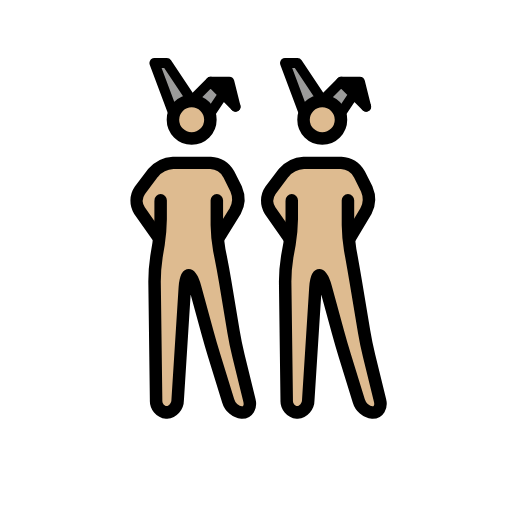
t = 0.00 s
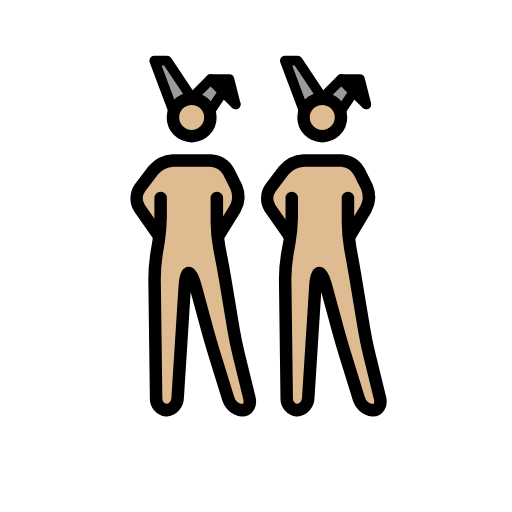
t = 0.48 s
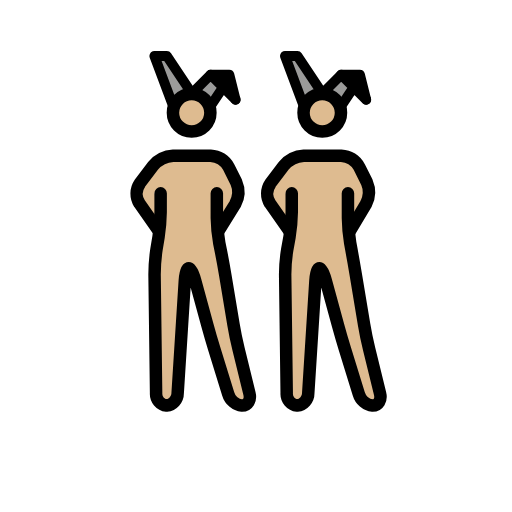
t = 1.43 s
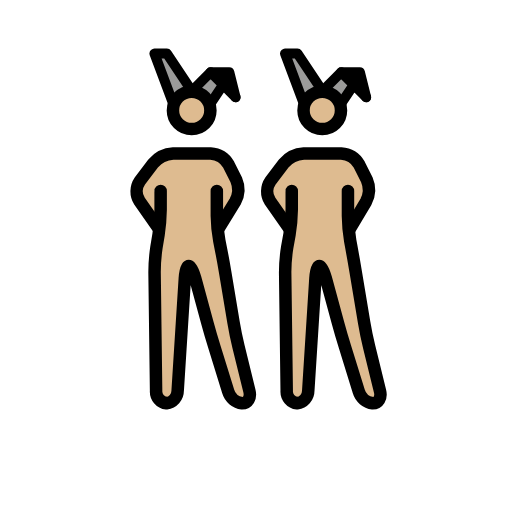
t = 1.90 s
t = 2.38 s: frame unchanged from t = 1.43 s, image omitted
t = 3.33 s: frame unchanged from t = 0.48 s, image omitted

The animated SVG that drew these frames (rendered in a browser with its animation timeline set to each time). Animation: 1 SMIL element (animateTransform=1); one cycle of 3.80 s, repeats indefinitely.

<?xml version='1.0' encoding='utf-8'?>
<svg xmlns="http://www.w3.org/2000/svg" id="emoji" viewBox="-5 -5 82 82" width="200" height="200" role="img">
  <title>OpenMoji: people with bunny ears: medium-light skin tone</title><g><g id="color">
    <polyline fill="#9b9b9a" points="22.727 13.085 19.727 5.085 21.727 5.085 25.727 11.085" />
    <polyline fill="#9b9b9a" points="28.727 13.085 30.727 10.085 32.727 12.085 28.727 8.085 25.727 11.085" />
    <polyline fill="#9b9b9a" points="43.643 13.085 40.643 5.085 42.643 5.085 46.643 11.085" />
    <polyline fill="#9b9b9a" points="49.643 13.085 51.643 10.085 53.643 12.085 49.643 8.085 46.643 11.085" />
    <polyline points="32.727 12.085 31.727 8.085 28.727 8.085" />
    <polyline points="53.643 12.085 52.643 8.085 49.643 8.085" />
  </g>
  <g id="skin">
    <circle cx="25.6962" cy="14.1787" r="3" fill="#debb90" />
    <path fill="#debb90" d="M29.7274,27.0849l-.6185,6,1.6185,5,2,12,2.7,11h-3.3l-3.4-11-3-11h-1l-1.4,22h-3.3l-.3-23,1.5006-5.8774-.5006-5.1226s0-2-1,0l1,2v3l-3-3v-5l3-2,1-1h7l2,1,1,2,1,3-2,4h-1" />
    <path fill="#debb90" d="M50.7274,27.0849l-.6026,6,1.6026,5,2,12,2.7,11h-3.3l-3.4-11-3-11h-1l-1.4,22h-3.3l-.3-23,1.66-5.9493-.66-5.0507s0-2-1,0l1,2v3l-3-3v-5l3-2,1-1h7l2,1,1,2,1,3-2,4h-1" />
    <circle cx="46.6122" cy="14.1787" r="3" fill="#debb90" />
  </g>
  <g id="line">
    <circle cx="25.6962" cy="14.1787" r="3" fill="none" stroke="#000" stroke-miterlimit="10" stroke-width="2" />
    <polyline fill="none" stroke="#000" stroke-linecap="round" stroke-linejoin="round" stroke-width="1.6" points="22.727 13.085 19.727 5.085 21.727 5.085 25.727 11.085" />
    <polyline fill="none" stroke="#000" stroke-linecap="round" stroke-linejoin="round" stroke-width="1.6" points="28.727 13.085 30.727 10.085 32.727 12.085 28.727 8.085 25.727 11.085" />
    <polyline fill="none" stroke="#000" stroke-linecap="round" stroke-linejoin="round" stroke-width="1.6" points="32.727 12.085 31.727 8.085 28.727 8.085" />
    <circle cx="46.6122" cy="14.1787" r="3" fill="none" stroke="#000" stroke-miterlimit="10" stroke-width="2" />
    <polyline fill="none" stroke="#000" stroke-linecap="round" stroke-linejoin="round" stroke-width="1.6" points="43.643 13.085 40.643 5.085 42.643 5.085 46.643 11.085" />
    <polyline fill="none" stroke="#000" stroke-linecap="round" stroke-linejoin="round" stroke-width="1.6" points="49.643 13.085 51.643 10.085 53.643 12.085 49.643 8.085 46.643 11.085" />
    <polyline fill="none" stroke="#000" stroke-linecap="round" stroke-linejoin="round" stroke-width="1.6" points="53.643 12.085 52.643 8.085 49.643 8.085" />
    <path fill="none" stroke="#000" stroke-linecap="round" stroke-linejoin="round" stroke-width="2" d="M29.7274,27.0849v4a24.3894,24.3894,0,0,0,.3926,3.9609l.2148,1.0782c.2158,1.0781.541,2.8486.7217,3.9337l1.3418,8.0546c.1807,1.085.5439,2.8466.8057,3.9151l1.747,7.1152c.2618,1.0683-.2656,1.9423-1.1728,1.9423a2.6669,2.6669,0,0,1-2.2412-1.9111L29.3182,51.996c-.3252-1.0517-.8271-2.7793-1.1172-3.8408l-1.9472-7.1406c-.29-1.0615-.751-1.93-1.0264-1.93s-.5576.8984-.627,1.9962L23.454,59.0888a2.0027,2.0027,0,0,1-1.7774,1.9961,1.8858,1.8858,0,0,1-1.6758-2l-.247-19a27.042,27.042,0,0,1,.3027-3.9727l.3418-2.0546a29.2506,29.2506,0,0,0,.3291-3.9727v-3" />
    <path fill="none" stroke="#000" stroke-linecap="round" stroke-linejoin="round" stroke-width="2" d="M50.7274,27.0849v4a26.59,26.59,0,0,0,.36,3.9668l.1953,1.0664c.1982,1.0811.5088,2.8545.6894,3.94l1.3418,8.0546c.1807,1.085.544,2.8467.8057,3.9151l1.748,7.1153c.2617,1.0683-.2656,1.9423-1.1738,1.9423a2.6669,2.6669,0,0,1-2.2412-1.9111L50.2342,51.996c-.3252-1.0517-.8271-2.7793-1.1172-3.8408L47.17,41.0146c-.29-1.0615-.751-1.93-1.0264-1.93s-.5576.8984-.6269,1.9962L44.37,59.0888a2.0027,2.0027,0,0,1-1.7764,1.9961,1.8858,1.8858,0,0,1-1.6758-2l-.248-19a25.1141,25.1141,0,0,1,.3291-3.9678l.373-2.0644a27.0137,27.0137,0,0,0,.3555-3.9678v-3" />
    <path fill="none" stroke="#000" stroke-linecap="round" stroke-linejoin="round" stroke-width="2" d="M20.2274,32.8359l-2.8848-4.1133A2.9346,2.9346,0,0,1,17.4,25.4892l2.121-2.8086a4.5462,4.5462,0,0,1,3.2061-1.5957h6a3.5548,3.5548,0,0,1,2.8945,1.7891l1.211,2.4219a3.9983,3.9983,0,0,1-.1573,3.49l-2.6572,4.2987" />
    <path fill="none" stroke="#000" stroke-linecap="round" stroke-linejoin="round" stroke-width="2" d="M41.31,33.0849l-3.0537-4.3613a2.94,2.94,0,0,1,.06-3.2344l2.1211-2.8086a4.5458,4.5458,0,0,1,3.206-1.5957h6a3.5547,3.5547,0,0,1,2.8945,1.7891l1.211,2.4219a4.0814,4.0814,0,0,1-.1309,3.5058L51.06,33.0849" />
  </g>
<animateTransform attributeName="transform" type="translate" values="0 0;0 -1.5;0 0" dur="3.8s" repeatCount="indefinite" /></g></svg>
